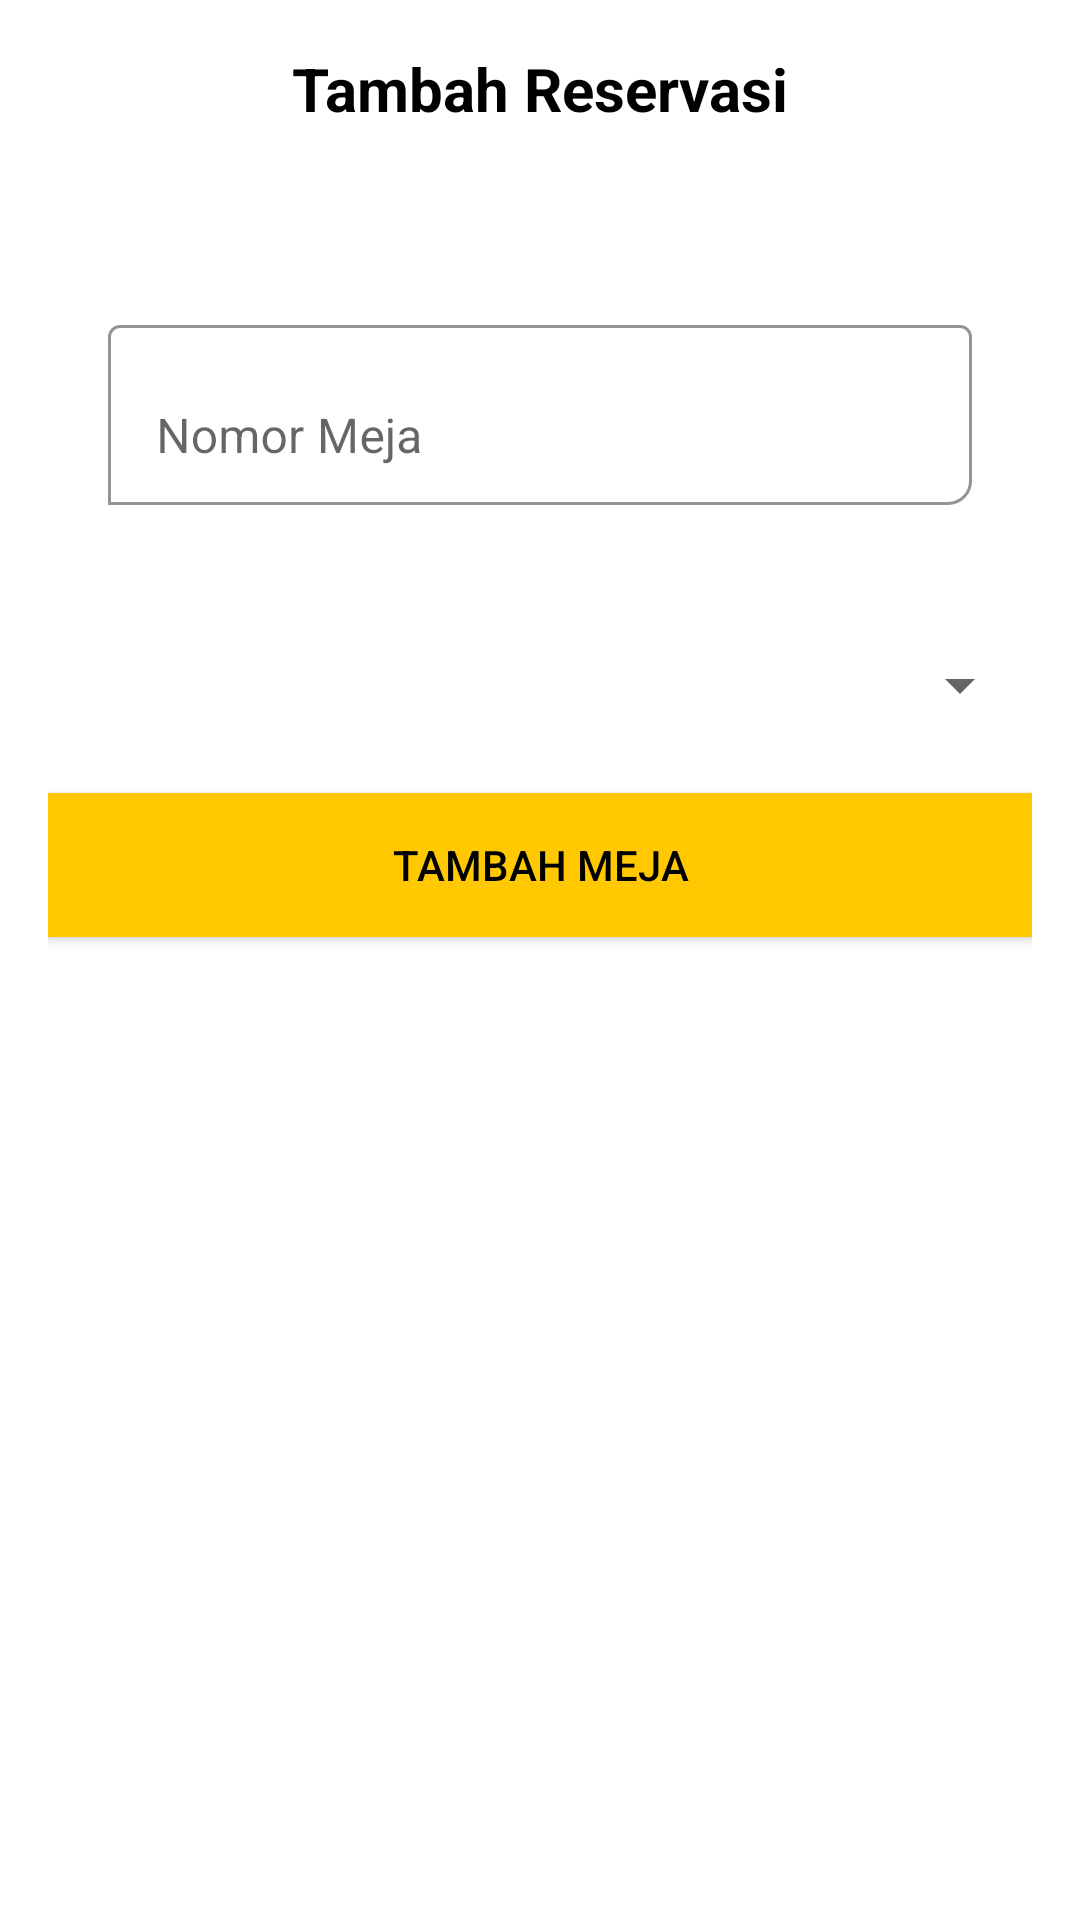

Produce the Android XML layout that renders to this screen, including the resource entries it uses.
<!-- AndroidManifest.xml: application theme Theme.MaterialComponents.DayNight.NoActionBar -->
<!-- res/layout/activity_tambah_reservasi.xml -->
<?xml version="1.0" encoding="utf-8"?>
<androidx.constraintlayout.widget.ConstraintLayout xmlns:android="http://schemas.android.com/apk/res/android"
    xmlns:app="http://schemas.android.com/apk/res-auto"
    xmlns:tools="http://schemas.android.com/tools"
    android:layout_width="match_parent"
    android:layout_height="match_parent"
    tools:context=".meja.TambahReservasi"
    android:padding="16dp">

    <TextView
        android:id="@+id/textView2"
        android:layout_width="wrap_content"
        android:layout_height="wrap_content"
        android:paddingBottom="40dp"
        android:text="Tambah Reservasi"
        android:textColor="@color/black"
        android:textSize="20sp"
        android:textStyle="bold"
        app:layout_constraintEnd_toEndOf="parent"
        app:layout_constraintStart_toStartOf="parent"
        tools:ignore="MissingConstraints"
        tools:layout_editor_absoluteY="43dp" />

    <com.google.android.material.textfield.TextInputLayout
        android:id="@+id/textInputLayout"
        android:layout_width="match_parent"
        android:layout_height="wrap_content"
        android:padding="20dp"
        app:boxBackgroundColor="@color/white"
        app:boxBackgroundMode="outline"
        app:boxCornerRadiusBottomEnd="8dp"
        app:layout_constraintTop_toBottomOf="@+id/textView2">

        <com.google.android.material.textfield.TextInputEditText
            android:id="@+id/et_namaMeja"
            android:layout_width="match_parent"
            android:layout_height="60dp"
            android:hint="Nomor Meja"
            android:inputType="number"
            android:textColor="@color/black"
            android:textColorHint="@color/black" />

    </com.google.android.material.textfield.TextInputLayout>

    <Spinner
        android:id="@+id/spinner_status"
        android:layout_width="match_parent"
        android:layout_height="40dp"
        android:layout_marginTop="20dp"
        app:layout_constraintTop_toBottomOf="@+id/textInputLayout"
         />

    <androidx.appcompat.widget.AppCompatButton
        android:id="@+id/btn_nambahMeja"
        android:layout_width="match_parent"
        android:layout_height="wrap_content"
        android:background="@color/yellow"
        android:text="Tambah Meja"
        android:textColor="@color/black"
        android:layout_marginTop="16dp"
        app:layout_constraintStart_toStartOf="parent"
        app:layout_constraintTop_toBottomOf="@+id/spinner_status" />
</androidx.constraintlayout.widget.ConstraintLayout>
<!-- resources referenced by this layout -->
<resources>
  <color name="black">#FF000000</color>
  <color name="white">#FFFFFFFF</color>
  <color name="yellow">#FFC801</color>
</resources>
